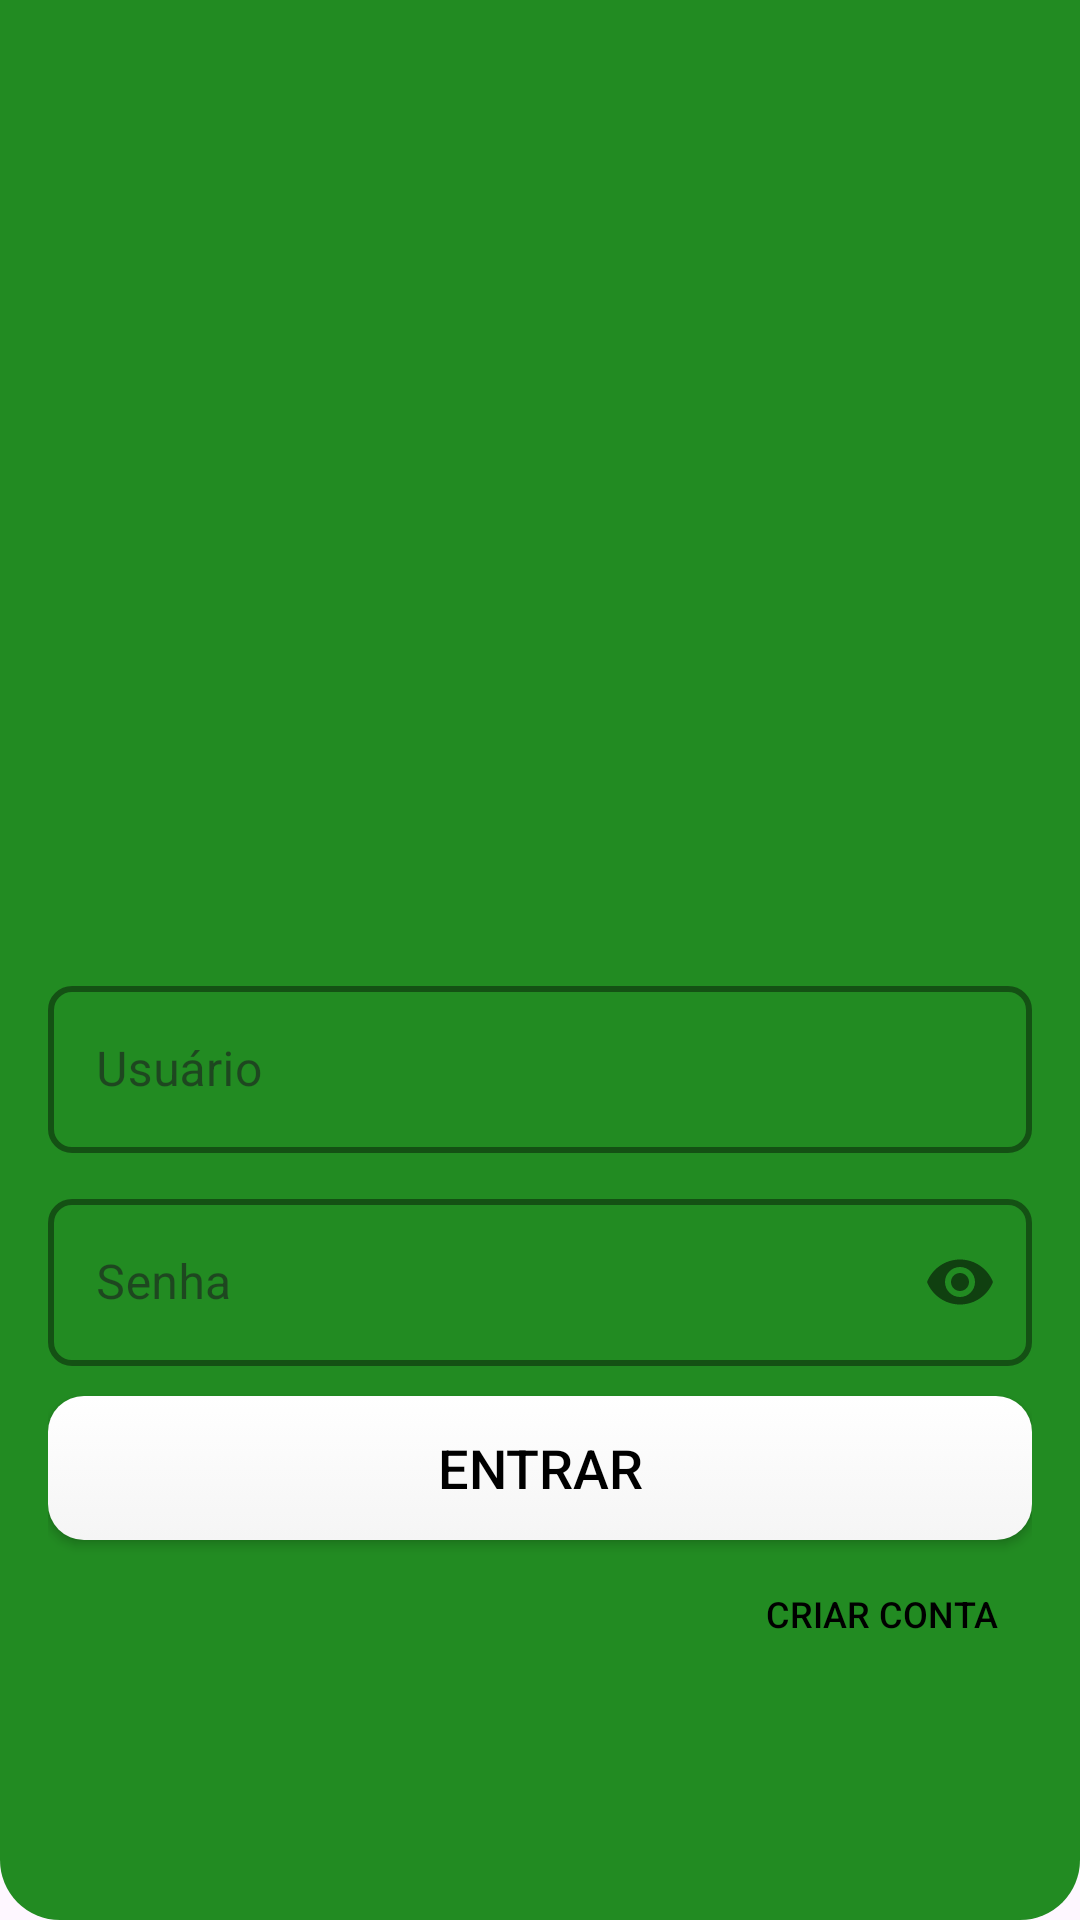

The Android layout XML behind this screen, and the referenced resources:
<!-- AndroidManifest.xml: application theme Theme.GerenciadorDeTime -->
<!-- res/layout/activity_login.xml -->
<RelativeLayout xmlns:android="http://schemas.android.com/apk/res/android"
    xmlns:app="http://schemas.android.com/apk/res-auto"
    android:layout_width="match_parent"
    android:layout_height="match_parent">

    <LinearLayout
        android:layout_width="match_parent"
        android:layout_height="match_parent"
        android:orientation="vertical"
        android:gravity="center"
        android:padding="16dp"
        android:background="@drawable/bg_cabecalho">

        <ImageView
            android:id="@+id/minhaImagem"
            android:layout_width="250dp"
            android:layout_height="250dp"
            android:layout_gravity="center"
            android:layout_marginTop="0dp"
            android:contentDescription="Logo da empresa"
            android:src="@drawable/imagem_principal" />

        <com.google.android.material.textfield.TextInputLayout
            android:id="@+id/emailLayout"
            android:layout_width="match_parent"
            android:layout_height="wrap_content"
            android:hint="Usuário"
            style="@style/Widget.MaterialComponents.TextInputLayout.OutlinedBox"
            app:boxStrokeColor="@color/corTexto"
            android:layout_marginBottom="10dp"
            app:boxStrokeWidth="2dp"
            app:boxCornerRadiusTopStart="8dp"
            app:boxCornerRadiusTopEnd="8dp"
            app:boxCornerRadiusBottomStart="8dp"
            app:boxCornerRadiusBottomEnd="8dp">

            <com.google.android.material.textfield.TextInputEditText
                android:id="@+id/emailEditText"
                android:layout_width="match_parent"
                android:layout_height="wrap_content"
                android:inputType="textEmailAddress"
                android:textColor="@color/corTexto"/>
        </com.google.android.material.textfield.TextInputLayout>

        <com.google.android.material.textfield.TextInputLayout
            android:id="@+id/senhaLayout"
            android:layout_width="match_parent"
            android:layout_height="wrap_content"
            android:hint="Senha"
            style="@style/Widget.MaterialComponents.TextInputLayout.OutlinedBox"
            app:boxStrokeColor="@color/corTexto"
            app:boxStrokeWidth="2dp"
            android:layout_marginBottom="10dp"
            app:boxCornerRadiusTopStart="8dp"
            app:boxCornerRadiusTopEnd="8dp"
            app:boxCornerRadiusBottomStart="8dp"
            app:boxCornerRadiusBottomEnd="8dp"
            app:passwordToggleEnabled="true">

            <com.google.android.material.textfield.TextInputEditText
                android:id="@+id/senhaEditText"
                android:layout_width="match_parent"
                android:layout_height="wrap_content"
                android:inputType="textPassword"
                android:textColor="@color/corTexto"/>
        </com.google.android.material.textfield.TextInputLayout>

        <androidx.appcompat.widget.AppCompatButton
            android:id="@+id/btnLogin"
            android:layout_width="match_parent"
            android:layout_height="wrap_content"
            android:layout_marginBottom="12dp"
            android:background="@drawable/botao_selector_login"
            android:backgroundTint="@null"
            android:text="Entrar"
            android:textColor="#FF000000"
            android:textSize="18sp" />

        <LinearLayout
            android:layout_width="match_parent"
            android:layout_height="wrap_content"
            android:gravity="end"
            android:orientation="vertical">

            <androidx.appcompat.widget.AppCompatButton
                android:id="@+id/btnNovoCadastro"
                android:layout_width="100dp"
                android:layout_height="25dp"
                android:layout_marginBottom="16dp"
                android:background="@drawable/botao_em_tela"
                android:text="Criar conta"
                android:textColor="@color/corTexto"
                android:textSize="12sp" />

        </LinearLayout>
    </LinearLayout>

    <FrameLayout
        android:id="@+id/progressOverlay"
        android:layout_width="match_parent"
        android:layout_height="match_parent"
        android:background="#80000000"
        android:clickable="true"
        android:focusable="true"
        android:visibility="gone">

        <ProgressBar
            android:layout_width="wrap_content"
            android:layout_height="wrap_content"
            android:layout_gravity="center"
            android:indeterminate="true" />
    </FrameLayout>

</RelativeLayout>
<!-- resources referenced by this layout -->
<resources>
  <color name="corTexto">#FF000000</color>
  <!-- drawable bg_cabecalho (drawable) -->
  <?xml version="1.0" encoding="utf-8"?>
  <shape xmlns:android="http://schemas.android.com/apk/res/android"
      android:shape="rectangle">
  
      <solid android:color="@color/corCabeçalho" />
  
      
      <corners
          android:bottomLeftRadius="20dp"
          android:bottomRightRadius="20dp"
          android:topLeftRadius="0dp"
          android:topRightRadius="0dp" />
  
  </shape>
  <!-- drawable botao_em_tela (drawable) -->
  <?xml version="1.0" encoding="utf-8"?>
  <shape xmlns:android="http://schemas.android.com/apk/res/android"
      android:shape="rectangle">
  
      <solid android:color="@android:color/transparent" />
  
      <stroke
          android:width="0dp"
          android:color="@android:color/transparent" />
  
      <corners android:radius="12dp" />
  </shape>
  <!-- drawable botao_selector_login (drawable) -->
  <selector xmlns:android="http://schemas.android.com/apk/res/android">
      <item android:state_pressed="true" android:drawable="@drawable/botao_pressionado_login"/>
      <item android:drawable="@drawable/botao_normal_login"/>
  </selector>
  <style name="Theme.GerenciadorDeTime" parent="Base.Theme.GerenciadorDeTime" />
  <!-- drawable botao_pressionado_login (drawable) -->
  <shape xmlns:android="http://schemas.android.com/apk/res/android"
      android:shape="rectangle">
  
      <gradient
          android:angle="90"
          android:endColor="#CCCCCC"
          android:startColor="#DDDDDD" />
  
  
      <corners android:radius="12dp" />
  </shape>
  <!-- drawable botao_normal_login (drawable) -->
  <shape xmlns:android="http://schemas.android.com/apk/res/android"
      android:shape="rectangle">
  
      <gradient
          android:startColor="#F5F5F5"
          android:endColor="#FFFFFF"
          android:angle="90" />
  
      <corners android:radius="12dp" />
  </shape>
  <style name="Base.Theme.GerenciadorDeTime" parent="Theme.Material3.DayNight.NoActionBar">
          
          
      </style>
</resources>
